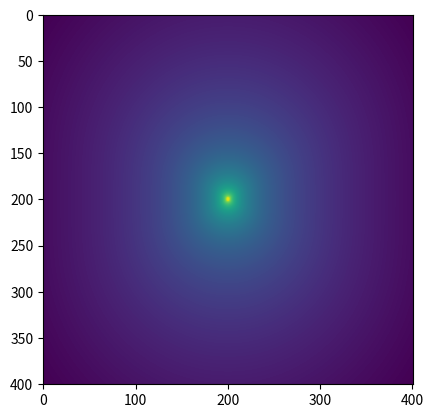
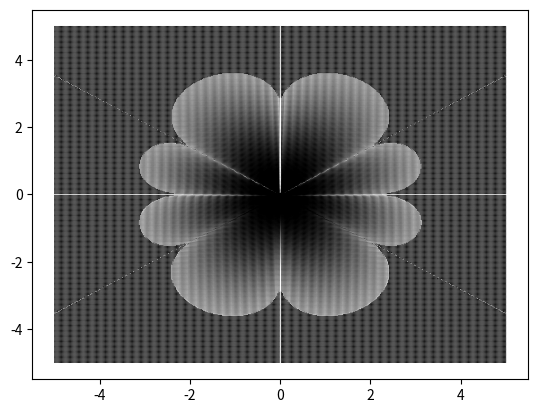

Here is the Python script that generated these plots, in order:
import numpy as np
import matplotlib.pyplot as plt

def symlog(x):
    """ Returns the symmetric log10 value """
    return np.sign(x) * np.log10(np.abs(x))

Npts = 401
x = np.linspace(-5,5,Npts)
y = np.linspace(-5,5,Npts)
X, Y = np.meshgrid(x,y)
XY = np.vstack([X.ravel(), Y.ravel()])

mag = np.asarray([0,1]) #Point dipole direction and length

#If object is circular, choose its radius:
radius = 2

#If object is quadratic, choose its side length:
L = 2

dipole_scale = 1000

net_field = np.zeros(np.shape(XY))

#Loop through all points on map, add local field contribution to total
for i,m in enumerate(x):
    for j,n in enumerate(y):
        r_src = np.sqrt(n**2 + m**2)
        # if r_src <= radius: #Geometric condition: Circle
        # if np.abs(m) < L/2 and np.abs(n) < L/2: #Geometric condition: Square
        # if np.abs(m)==2 and n == 0: #Geometric condition: 2 Points
        # if (np.abs(m)==2 and np.abs(n) == 2) or (np.abs(m)==2 and np.abs(n) == 0) or (np.abs(m)==0 and np.abs(n) == 2) or (np.abs(m)==0 and np.abs(n) == 0): #Geometric condition: 4 Points
        if (np.abs(m)==0 and np.abs(n) == 0): #Geometric condition: 4 Points
            local_dipole_vector = np.asarray([m,n])
            r = XY - local_dipole_vector[:,None]
            r_abs = np.sqrt(r[0,:]**2 + r[1,:]**2)
            r_abs[np.where(r_abs < 0.001)] = np.nan #Avoid dividing with very small numbers
            local_field_contribution_map = dipole_scale*(3*(XY-local_dipole_vector[:,None])*(mag @ (XY-local_dipole_vector[:,None]))/(r_abs**5) - mag[:,None]/(r_abs**3))
            net_field = np.nansum((net_field,local_field_contribution_map),0)

net_field = np.reshape(net_field,[2,Npts,Npts])
net_field_abs = np.sqrt(net_field[0,:,:]**2 + net_field[1,:,:]**2)


plt.figure()
plt.imshow(net_field_abs,norm='log')

plt.figure()
plt.quiver(X, Y, symlog(net_field[0,:,:]), symlog(net_field[1,:,:]),scale=800)